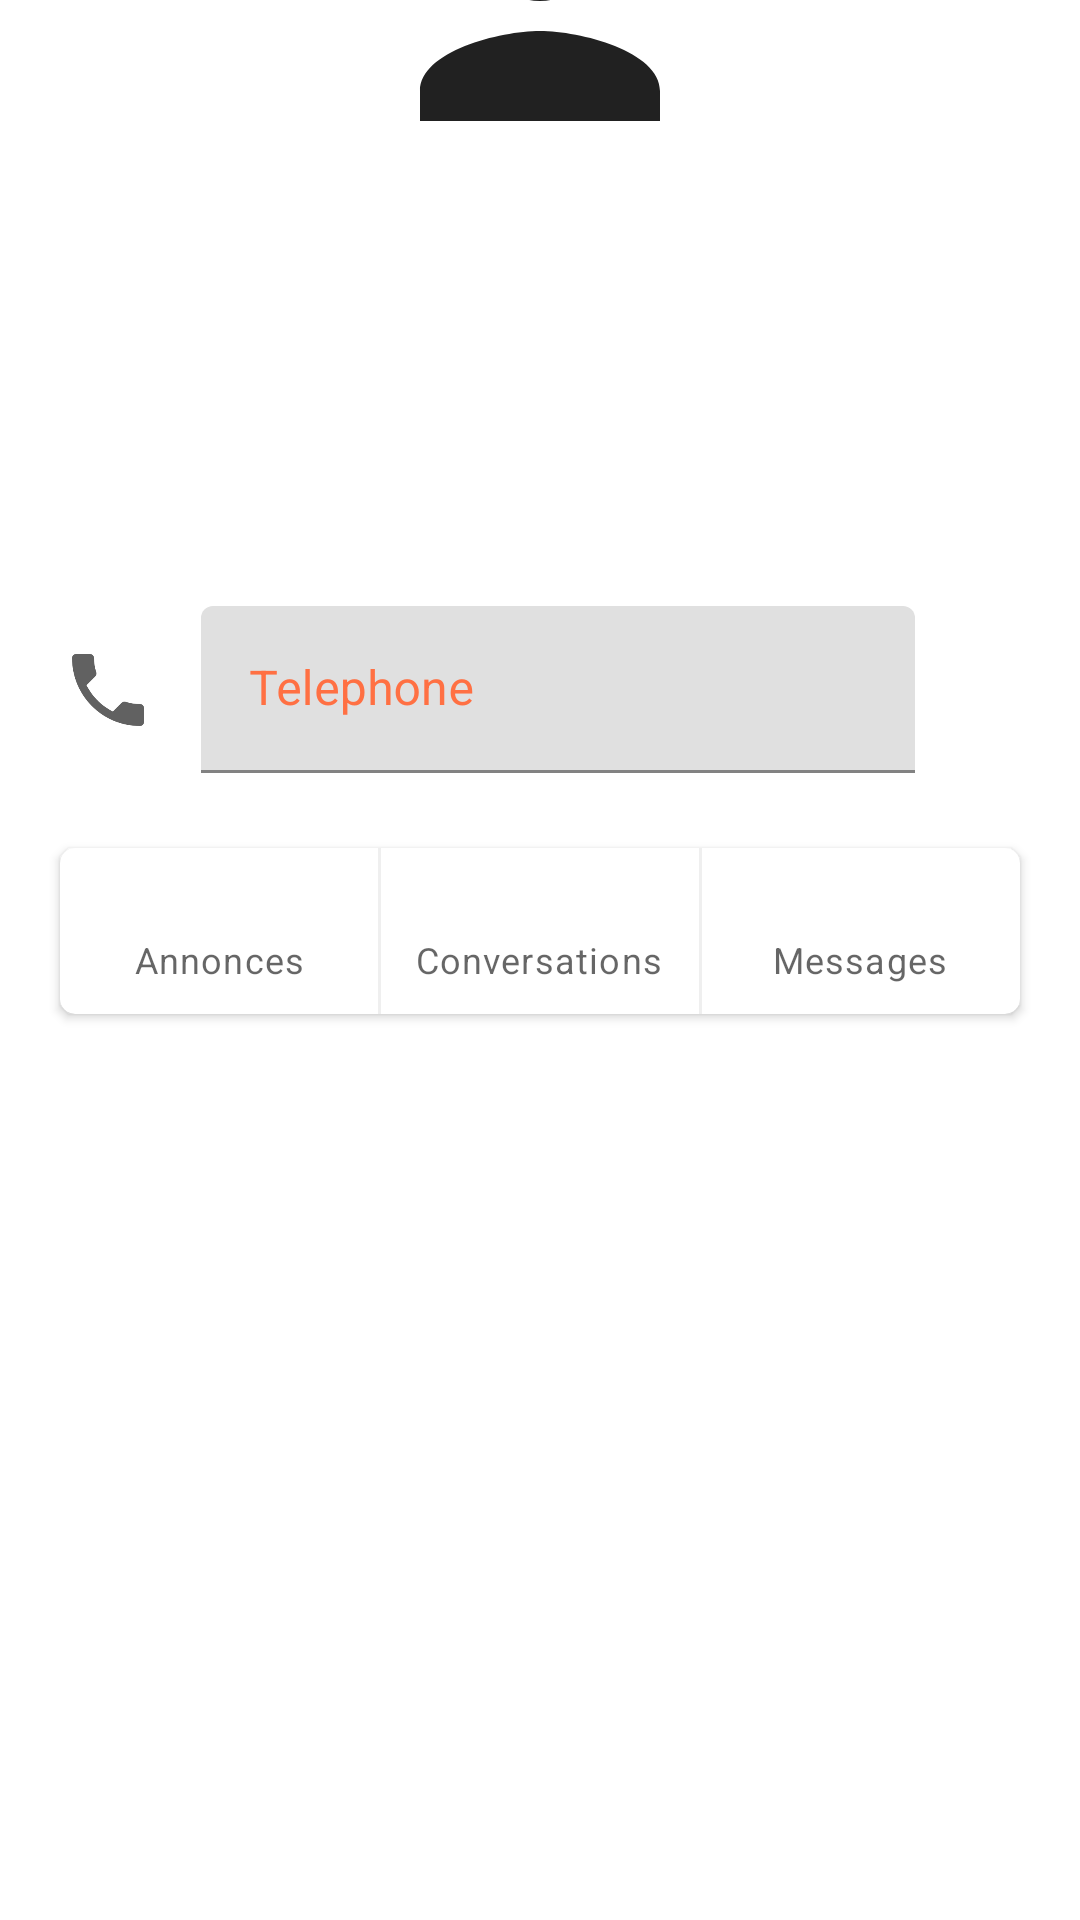

Produce the Android XML layout that renders to this screen, including the resource entries it uses.
<!-- AndroidManifest.xml: activity theme AppTheme.NoActionBar -->
<!-- res/layout/activity_profil.xml -->
<?xml version="1.0" encoding="utf-8"?>
<FrameLayout xmlns:android="http://schemas.android.com/apk/res/android"
    xmlns:app="http://schemas.android.com/apk/res-auto"
    xmlns:tools="http://schemas.android.com/tools"
    android:layout_width="match_parent"
    android:layout_height="match_parent"
    android:fitsSystemWindows="true"
    tools:context=".ui.activity.ProfilActivity">

    <ScrollView
        android:layout_width="match_parent"
        android:layout_height="match_parent">

        <androidx.constraintlayout.widget.ConstraintLayout
            android:id="@+id/profil_main_constraint"
            android:layout_width="match_parent"
            android:layout_height="wrap_content"
            tools:context=".ui.activity.ProfilActivity">

            <View
                android:id="@+id/profil_image_background"
                android:layout_width="match_parent"
                android:layout_height="@dimen/image_profile_back"
                android:background="@drawable/clothing_leather_wooden"
                android:transitionName="@string/TRANSITION_CONSTRAINT_PROFILE"
                app:layout_constraintTop_toTopOf="parent" />


            <ImageView
                android:id="@+id/profil_photo"
                android:layout_width="120dp"
                android:layout_height="120dp"
                android:transitionName="@string/TRANSITION_PROFILE_IMAGE"
                app:layout_constraintBottom_toTopOf="@id/guide"
                app:layout_constraintEnd_toEndOf="parent"
                app:layout_constraintStart_toStartOf="parent"
                app:layout_constraintTop_toBottomOf="@id/profil_image_background"
                app:srcCompat="@drawable/ic_person_grey_900_48dp" />

            <View
                android:id="@+id/guide"
                android:layout_width="match_parent"
                android:layout_height="0dp"
                app:layout_constraintTop_toBottomOf="@id/profil_image_background" />


            <TextView
                android:id="@+id/profil_name"
                android:layout_width="wrap_content"
                android:layout_height="wrap_content"
                android:layout_marginTop="10dp"
                android:fontFamily="@font/grinty_font_family"
                android:textColor="@android:color/black"
                android:textSize="64sp"
                app:layout_constraintLeft_toLeftOf="parent"
                app:layout_constraintRight_toRightOf="parent"
                app:layout_constraintTop_toBottomOf="@id/profil_photo"
                tools:text="OLIVE Jean-Paul" />

            <TextView
                android:id="@+id/profil_email"
                android:layout_width="wrap_content"
                android:layout_height="wrap_content"
                android:textAppearance="@style/TextAppearance.MaterialComponents.Subtitle1"
                app:layout_constraintLeft_toLeftOf="parent"
                app:layout_constraintRight_toRightOf="parent"
                app:layout_constraintTop_toBottomOf="@+id/profil_name"
                tools:text="orlanth23@gmail.com" />


            <ImageView
                android:id="@+id/icon_telephone"
                android:layout_width="32dp"
                android:layout_height="32dp"
                android:layout_marginStart="20dp"
                app:layout_constraintBottom_toBottomOf="@id/text_input_telephone"
                app:layout_constraintLeft_toLeftOf="parent"
                app:layout_constraintRight_toLeftOf="@id/text_input_telephone"
                app:layout_constraintTop_toTopOf="@id/text_input_telephone"
                app:srcCompat="@drawable/ic_phone_grey_700_48dp"
                tools:layout_editor_absoluteY="234dp" />

            <com.google.android.material.textfield.TextInputLayout
                android:id="@+id/text_input_telephone"
                android:layout_width="0dp"
                android:layout_height="wrap_content"
                android:layout_marginStart="10dp"
                android:layout_marginTop="20dp"
                android:layout_marginEnd="50dp"
                android:layout_weight="1"
                android:textColorHint="@color/colorAccent"
                app:layout_constraintLeft_toRightOf="@id/icon_telephone"
                app:layout_constraintRight_toRightOf="parent"
                app:layout_constraintTop_toBottomOf="@id/profil_email">

                <com.google.android.material.textfield.TextInputEditText
                    android:id="@+id/profil_telephone"
                    android:layout_width="match_parent"
                    android:layout_height="wrap_content"
                    android:layout_margin="5dp"
                    android:enabled="false"
                    android:hint="@string/telephone"
                    android:imeOptions="actionSend"
                    android:inputType="number"
                    android:maxLength="6" />
            </com.google.android.material.textfield.TextInputLayout>

            <androidx.cardview.widget.CardView
                android:layout_width="match_parent"
                android:layout_height="wrap_content"
                android:layout_margin="20dp"
                android:elevation="1dp"
                app:cardCornerRadius="5dp"
                app:layout_constraintBottom_toBottomOf="parent"
                app:layout_constraintTop_toBottomOf="@id/text_input_telephone">

                <androidx.constraintlayout.widget.ConstraintLayout
                    android:layout_width="match_parent"
                    android:layout_height="wrap_content">

                    <TextView
                        android:id="@+id/profil_nb_annonce"
                        android:layout_width="wrap_content"
                        android:layout_height="wrap_content"
                        android:layout_marginTop="10dp"
                        android:textAppearance="@style/TextAppearance.MaterialComponents.Body2"
                        app:layout_constraintLeft_toLeftOf="parent"
                        app:layout_constraintRight_toLeftOf="@id/barre_v_left"
                        app:layout_constraintTop_toTopOf="parent"
                        tools:text="15" />

                    <TextView
                        android:id="@+id/profil_text_nb_annonce"
                        android:layout_width="wrap_content"
                        android:layout_height="wrap_content"
                        android:layout_marginBottom="10dp"
                        android:text="@string/ads"
                        android:textAppearance="@style/TextAppearance.MaterialComponents.Caption"
                        app:layout_constraintBottom_toBottomOf="parent"
                        app:layout_constraintLeft_toLeftOf="parent"
                        app:layout_constraintRight_toLeftOf="@id/barre_v_left"
                        app:layout_constraintTop_toBottomOf="@id/profil_nb_annonce" />

                    <View
                        android:id="@+id/barre_v_left"
                        android:layout_width="1dp"
                        android:layout_height="0dp"
                        android:background="@color/colorLine"
                        app:layout_constraintBottom_toBottomOf="parent"
                        app:layout_constraintEnd_toStartOf="@+id/barre_v_right"
                        app:layout_constraintHorizontal_bias="0.5"
                        app:layout_constraintHorizontal_chainStyle="spread"
                        app:layout_constraintStart_toStartOf="parent"
                        app:layout_constraintTop_toTopOf="parent" />

                    <TextView
                        android:id="@+id/profil_nb_chats"
                        android:layout_width="wrap_content"
                        android:layout_height="wrap_content"
                        android:layout_marginTop="10dp"
                        android:textAppearance="@style/TextAppearance.MaterialComponents.Body2"
                        app:layout_constraintBaseline_toBaselineOf="@id/profil_nb_annonce"
                        app:layout_constraintLeft_toLeftOf="@id/barre_v_left"
                        app:layout_constraintRight_toLeftOf="@id/barre_v_right"
                        tools:text="3" />

                    <TextView
                        android:id="@+id/profil_text_nb_chats"
                        android:layout_width="wrap_content"
                        android:layout_height="wrap_content"
                        android:layout_marginBottom="10dp"
                        android:text="@string/chats"
                        android:textAppearance="@style/TextAppearance.MaterialComponents.Caption"
                        app:layout_constraintBaseline_toBaselineOf="@id/profil_text_nb_annonce"
                        app:layout_constraintLeft_toLeftOf="@id/barre_v_left"
                        app:layout_constraintRight_toLeftOf="@id/barre_v_right" />

                    <View
                        android:id="@+id/barre_v_right"
                        android:layout_width="1dp"
                        android:layout_height="0dp"
                        android:background="@color/colorLine"
                        app:layout_constraintBottom_toBottomOf="parent"
                        app:layout_constraintEnd_toEndOf="parent"
                        app:layout_constraintHorizontal_bias="0.5"
                        app:layout_constraintHorizontal_chainStyle="spread"
                        app:layout_constraintStart_toEndOf="@id/barre_v_left"
                        app:layout_constraintTop_toTopOf="parent" />

                    <TextView
                        android:id="@+id/profil_nb_messages"
                        android:layout_width="wrap_content"
                        android:layout_height="wrap_content"
                        android:layout_marginTop="10dp"
                        android:textAppearance="@style/TextAppearance.MaterialComponents.Body2"
                        app:layout_constraintBaseline_toBaselineOf="@id/profil_nb_annonce"
                        app:layout_constraintLeft_toLeftOf="@id/barre_v_right"
                        app:layout_constraintRight_toRightOf="parent"
                        tools:text="150" />

                    <TextView
                        android:id="@+id/profil_text_nb_messages"
                        android:layout_width="wrap_content"
                        android:layout_height="wrap_content"
                        android:layout_marginBottom="10dp"
                        android:text="@string/messages"
                        android:textAppearance="@style/TextAppearance.MaterialComponents.Caption"
                        app:layout_constraintBaseline_toBaselineOf="@id/profil_text_nb_annonce"
                        app:layout_constraintLeft_toLeftOf="@id/barre_v_right"
                        app:layout_constraintRight_toRightOf="parent" />

                </androidx.constraintlayout.widget.ConstraintLayout>
            </androidx.cardview.widget.CardView>
        </androidx.constraintlayout.widget.ConstraintLayout>
    </ScrollView>

    <androidx.appcompat.widget.Toolbar
        android:id="@+id/profil_toolbar"
        android:layout_width="match_parent"
        android:layout_height="?attr/actionBarSize"
        android:layout_marginTop="25dp"
        android:background="@android:color/transparent"
        android:fitsSystemWindows="true"
        android:theme="@style/AppTheme.AppBarOverlay"
        app:layout_constraintTop_toTopOf="parent" />
</FrameLayout>
<!-- resources referenced by this layout -->
<resources>
  <color name="colorAccent">#ff7043</color>
  <color name="colorLine">#efefef</color>
  <dimen name="image_profile_back">400dp</dimen>
  <!-- drawable ic_person_grey_900_48dp (drawable) -->
  <?xml version="1.0" encoding="UTF-8" standalone="no"?>
  <vector xmlns:android="http://schemas.android.com/apk/res/android" android:height="48dp" android:viewportHeight="24.0" android:viewportWidth="24.0" android:width="48dp">
      <path android:fillColor="#212121" android:pathData="M12,12c2.21,0 4,-1.79 4,-4s-1.79,-4 -4,-4 -4,1.79 -4,4 1.79,4 4,4zM12,14c-2.67,0 -8,1.34 -8,4v2h16v-2c0,-2.66 -5.33,-4 -8,-4z"/>
  </vector>
  <!-- drawable ic_phone_grey_700_48dp (drawable) -->
  <?xml version="1.0" encoding="UTF-8" standalone="no"?>
  <vector xmlns:android="http://schemas.android.com/apk/res/android" android:height="48dp" android:viewportHeight="24.0" android:viewportWidth="24.0" android:width="48dp">
      <path android:fillColor="#616161" android:pathData="M6.62,10.79c1.44,2.83 3.76,5.14 6.59,6.59l2.2,-2.2c0.27,-0.27 0.67,-0.36 1.02,-0.24 1.12,0.37 2.33,0.57 3.57,0.57 0.55,0 1,0.45 1,1V20c0,0.55 -0.45,1 -1,1 -9.39,0 -17,-7.61 -17,-17 0,-0.55 0.45,-1 1,-1h3.5c0.55,0 1,0.45 1,1 0,1.25 0.2,2.45 0.57,3.57 0.11,0.35 0.03,0.74 -0.25,1.02l-2.2,2.2z"/>
  </vector>
  <string name="TRANSITION_CONSTRAINT_PROFILE" translatable="false">TRANSITION_CONSTRAINT_PROFILE</string>
  <string name="TRANSITION_PROFILE_IMAGE" translatable="false">TRANSITION_PROFILE_IMAGE</string>
  <string name="ads">Annonces</string>
  <string name="chats">Conversations</string>
  <string name="messages">Messages</string>
  <string name="telephone">Telephone</string>
  <style name="AppTheme.AppBarOverlay" parent="ThemeOverlay.MaterialComponents.Dark.ActionBar" />
  <style name="AppTheme.NoActionBar" parent="Theme.OliwebBase.NoActionBar">
          <item name="windowActionBar">false</item>
          <item name="windowNoTitle">true</item>
      </style>
  <style name="Theme.OliwebBase.NoActionBar" parent="Theme.MaterialComponents.Light.NoActionBar">
          <item name="colorPrimary">@android:color/white</item>
          <item name="colorPrimaryDark">@android:color/white</item>
          <item name="colorAccent">@color/colorAccent</item>
      </style>
</resources>
